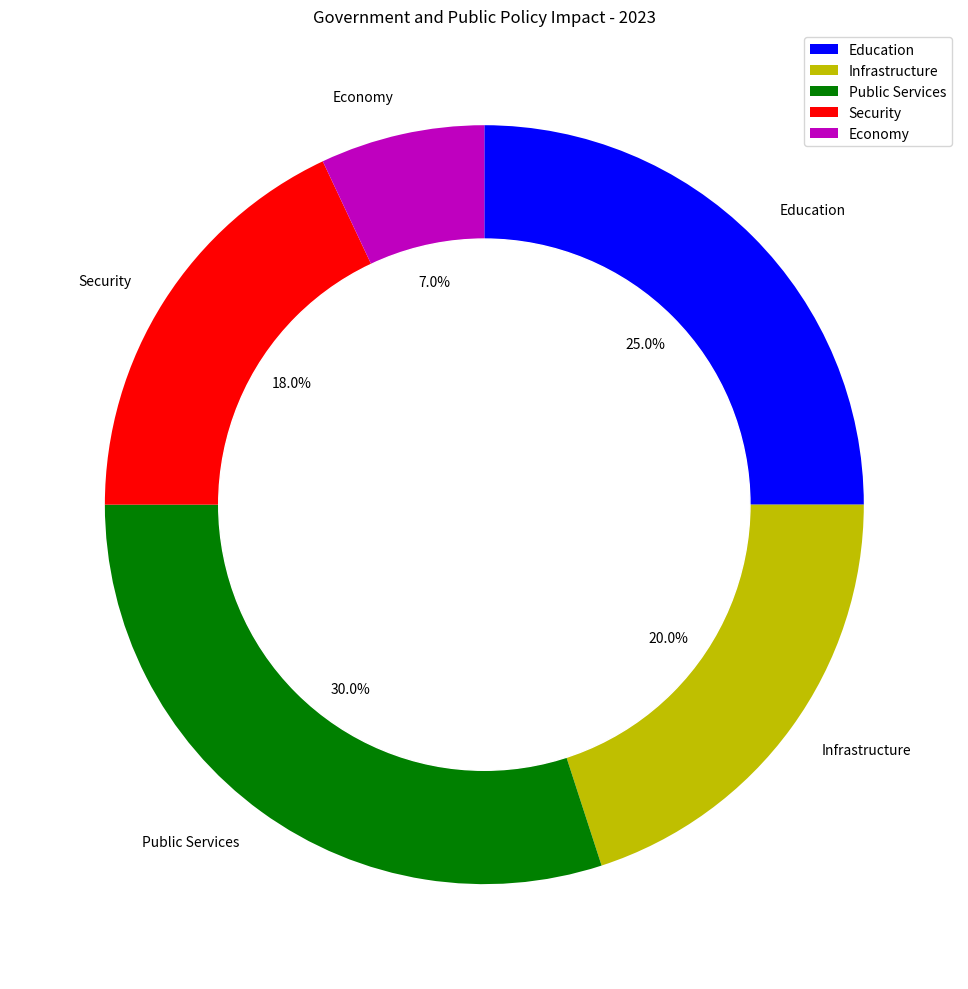

Generate this figure with matplotlib: (Note: this script raises an exception after producing the figure.)

import matplotlib.pyplot as plt
import numpy as np

data_labels = ["Education","Infrastructure","Public Services","Security","Economy"]
data = [25,20,30,18,7]
line_labels = ["Sector","Ratio"]

fig = plt.figure(figsize=(10,10))
ax = fig.add_subplot()
ax.pie(data, labels=data_labels, autopct="%1.1f%%", startangle=90, counterclock=False, colors = ['b','y','g','r','m'])
my_circle=plt.Circle( (0,0), 0.7, color='white')
ax.add_artist(my_circle)
ax.legend(data_labels, loc="upper right")
plt.title("Government and Public Policy Impact - 2023")
plt.tight_layout()
plt.savefig("/cpfs01/user/yanxiangchao/code0/gpt_chart/structchart_simulation/simulated_data_corner_cases/rings/png/20231227-104042_15.png")
plt.clf()
